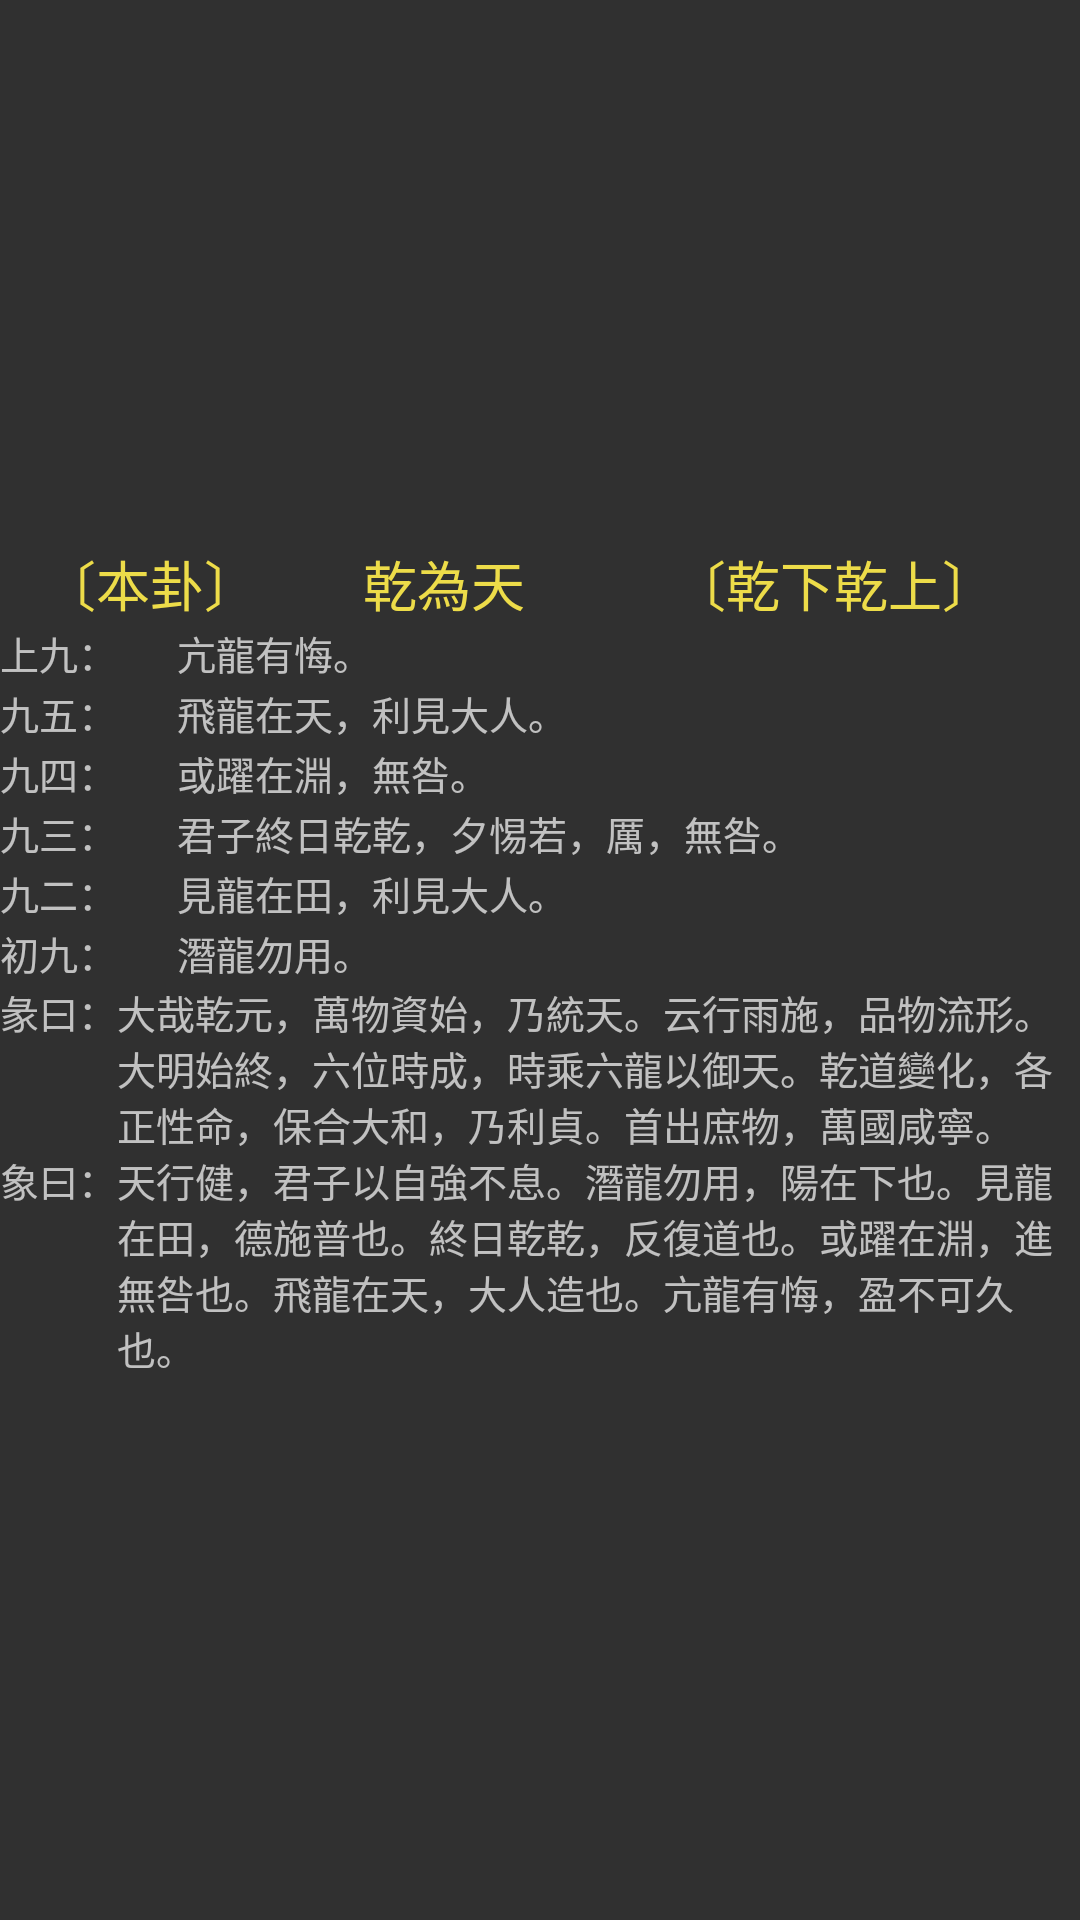

Reconstruct the res/layout file that produces this screen, plus the resources it refers to.
<!-- AndroidManifest.xml: application theme AppTheme -->
<!-- res/layout/fragment_guaci.xml -->
<LinearLayout xmlns:android="http://schemas.android.com/apk/res/android"
    xmlns:tools="http://schemas.android.com/tools"
    android:layout_width="match_parent"
    android:layout_height="match_parent"
    android:orientation="vertical"
    android:gravity="center_vertical">

    <LinearLayout
        android:layout_width="match_parent"
        android:layout_height="wrap_content"
        android:orientation="horizontal">

        <TextView
            android:id="@+id/tv_order"
            style="@style/normalText"
            android:layout_width="wrap_content"
            android:layout_height="wrap_content"
            android:layout_weight="2"
            android:text="〔本卦〕" />

        <TextView
            android:id="@+id/tv_name"
            style="@style/normalText"
            android:layout_width="wrap_content"
            android:layout_height="wrap_content"
            android:layout_weight="3"
            android:text="乾為天" />

        <TextView
            android:id="@+id/tv_stru"
            style="@style/normalText"
            android:layout_width="wrap_content"
            android:layout_height="wrap_content"
            android:layout_weight="4"
            android:text="〔乾下乾上〕" />
    </LinearLayout>
    
    <LinearLayout
        android:layout_width="match_parent"
        android:layout_height="wrap_content"
        android:orientation="vertical"
        >

        <TextView
            android:id="@+id/tv_yong"
            style="@style/dmentionText"
            android:layout_width="wrap_content"
            android:layout_height="wrap_content"
            android:text="用九，見群龍無首，吉。"
            android:visibility="gone" />

        <LinearLayout
            android:layout_width="match_parent"
            android:layout_height="wrap_content"
            android:gravity="center_vertical"
            android:orientation="horizontal">

            <TextView
                android:id="@+id/tv_line6_name"
                style="@style/dmentionText"
                android:layout_width="wrap_content"
                android:layout_height="wrap_content"
                android:text="上九：" />

            <ImageView
                android:id="@+id/iv_yao6"
                android:layout_width="wrap_content"
                android:layout_height="wrap_content"
                android:layout_margin="@dimen/normal"
                android:src="@mipmap/yang" />

            <TextView
                android:id="@+id/tv_line6_content"
                style="@style/dmentionText"
                android:layout_width="wrap_content"
                android:layout_height="wrap_content"
                android:text="亢龍有悔。" />
        </LinearLayout>

        <LinearLayout
            android:layout_width="match_parent"
            android:layout_height="wrap_content"
            android:gravity="center_vertical"
            android:orientation="horizontal">

            <TextView
                android:id="@+id/tv_line5_name"
                style="@style/dmentionText"
                android:layout_width="wrap_content"
                android:layout_height="wrap_content"
                android:text="九五：" />

            <ImageView
                android:id="@+id/iv_yao5"
                android:layout_width="wrap_content"
                android:layout_height="wrap_content"
                android:layout_margin="@dimen/normal"
                android:src="@mipmap/yang" />

            <TextView
                android:id="@+id/tv_line5_content"
                style="@style/dmentionText"
                android:layout_width="wrap_content"
                android:layout_height="wrap_content"
                android:text="飛龍在天，利見大人。" />
        </LinearLayout>

        <LinearLayout
            android:layout_width="match_parent"
            android:layout_height="wrap_content"
            android:gravity="center_vertical"
            android:orientation="horizontal">

            <TextView
                android:id="@+id/tv_line4_name"
                style="@style/dmentionText"
                android:layout_width="wrap_content"
                android:layout_height="wrap_content"
                android:text="九四：" />

            <ImageView
                android:id="@+id/iv_yao4"
                android:layout_width="wrap_content"
                android:layout_height="wrap_content"
                android:layout_margin="@dimen/normal"
                android:src="@mipmap/yang" />

            <TextView
                android:id="@+id/tv_line4_content"
                style="@style/dmentionText"
                android:layout_width="wrap_content"
                android:layout_height="wrap_content"
                android:text="或躍在淵，無咎。" />
        </LinearLayout>

        <LinearLayout
            android:layout_width="match_parent"
            android:layout_height="wrap_content"
            android:gravity="center_vertical"
            android:orientation="horizontal">

            <TextView
                android:id="@+id/tv_line3_name"
                style="@style/dmentionText"
                android:layout_width="wrap_content"
                android:layout_height="wrap_content"
                android:text="九三：" />

            <ImageView
                android:id="@+id/iv_yao3"
                android:layout_width="wrap_content"
                android:layout_height="wrap_content"
                android:layout_margin="@dimen/normal"
                android:src="@mipmap/yang" />

            <TextView
                android:id="@+id/tv_line3_content"
                style="@style/dmentionText"
                android:layout_width="wrap_content"
                android:layout_height="wrap_content"
                android:text="君子終日乾乾，夕惕若，厲，無咎。" />
        </LinearLayout>

        <LinearLayout
            android:layout_width="match_parent"
            android:layout_height="wrap_content"
            android:gravity="center_vertical"
            android:orientation="horizontal">

            <TextView
                android:id="@+id/tv_line2_name"
                style="@style/dmentionText"
                android:layout_width="wrap_content"
                android:layout_height="wrap_content"
                android:text="九二：" />

            <ImageView
                android:id="@+id/iv_yao2"
                android:layout_width="wrap_content"
                android:layout_height="wrap_content"
                android:layout_margin="@dimen/normal"
                android:src="@mipmap/yang" />

            <TextView
                android:id="@+id/tv_line2_content"
                style="@style/dmentionText"
                android:layout_width="wrap_content"
                android:layout_height="wrap_content"
                android:text="見龍在田，利見大人。" />
        </LinearLayout>

        <LinearLayout
            android:layout_width="match_parent"
            android:layout_height="wrap_content"
            android:gravity="center_vertical"
            android:orientation="horizontal">

            <TextView
                android:id="@+id/tv_line1_name"
                style="@style/dmentionText"
                android:layout_width="wrap_content"
                android:layout_height="wrap_content"
                android:text="初九：" />

            <ImageView
                android:id="@+id/iv_yao1"
                android:layout_width="wrap_content"
                android:layout_height="wrap_content"
                android:layout_margin="@dimen/normal"
                android:src="@mipmap/yang" />

            <TextView
                android:id="@+id/tv_line1_content"
                style="@style/dmentionText"
                android:layout_width="wrap_content"
                android:layout_height="wrap_content"
                android:text="潛龍勿用。" />
        </LinearLayout>

    </LinearLayout>
    
    <LinearLayout
        android:layout_width="match_parent"
        android:layout_height="wrap_content"
        android:orientation="horizontal">

        <TextView
            style="@style/dmentionText"
            android:layout_width="wrap_content"
            android:layout_height="wrap_content"
            android:text="彖曰：" />

        <TextView
            android:id="@+id/tv_tuan"
            style="@style/dmentionText"
            android:layout_width="wrap_content"
            android:layout_height="wrap_content"
            android:text="大哉乾元，萬物資始，乃統天。云行雨施，品物流形。大明始終，六位時成，時乘六龍以御天。乾道變化，各正性命，保合大和，乃利貞。首出庶物，萬國咸寧。" />


    </LinearLayout>

    <LinearLayout
        android:layout_width="match_parent"
        android:layout_height="wrap_content"
        android:orientation="horizontal">

        <TextView
            style="@style/dmentionText"
            android:layout_width="wrap_content"
            android:layout_height="wrap_content"
            android:text="象曰：" />

        <TextView
            android:id="@+id/tv_xiang"
            style="@style/dmentionText"
            android:layout_width="wrap_content"
            android:layout_height="wrap_content"
            android:text="天行健，君子以自強不息。潛龍勿用，陽在下也。見龍在田，德施普也。終日乾乾，反復道也。或躍在淵，進無咎也。飛龍在天，大人造也。亢龍有悔，盈不可久也。" />
    </LinearLayout>

</LinearLayout>
<!-- resources referenced by this layout -->
<resources>
  <dimen name="normal">10dp</dimen>
  <style name="dmentionText">
          <item name="android:textSize">@dimen/mention_result</item>
      </style>
  <style name="normalText">
          <item name="android:textColor">@color/colorYellow</item>
          <item name="android:textSize">@dimen/normal_result</item>
          <item name="android:gravity">center</item>
      </style>
  <style name="AppTheme" parent="Theme.AppCompat.NoActionBar">
          
          <item name="colorPrimary">@color/colorPrimary</item>
          <item name="colorPrimaryDark">@color/colorPrimaryDark</item>
          <item name="colorAccent">@color/colorAccent</item>
          <item name="android:windowActivityTransitions">true</item>
      </style>
  <dimen name="mention_result">13sp</dimen>
  <color name="colorYellow">#eddc49</color>
  <dimen name="normal_result">18sp</dimen>
  <color name="colorPrimary">#dddddd</color>
  <color name="colorPrimaryDark">#838383</color>
  <color name="colorAccent">#f5675d</color>
</resources>
